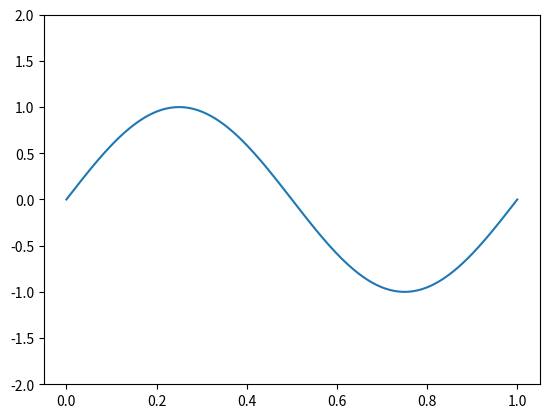

Python code for this plot: (Note: this script raises an exception after producing the figure.)
#MATEUS TEIXEIRA MAGALHÃES - UFJF - PGMC
#github repository: https://github.com/mateus96mt/InterpolationSchemes.git

import matplotlib.pyplot as plt
import math

#normalized variable
def norm_var(PHI, PHI_D, PHI_R):
    
    return (PHI - PHI_R) / (PHI_D - PHI_R)

#TOPUS upwind scheme
def TOPUS(PHI_U, PHI_D, PHI_R, alpha):
    
    PHI_U_norm = norm_var(PHI_U, PHI_D, PHI_R)
    
    if(PHI_U_norm >=0 and PHI_U_norm<=1):
    
        PHI_F_norm = ( alpha * (PHI_U_norm ** 4) )\
        + ( ((-2 * alpha) + 1) * (PHI_U_norm ** 3) )\
        + ( (( (5 * alpha) - 10) / 4 ) * (PHI_U_norm ** 2) )\
        + ( ( (-alpha + 10) / 4) * PHI_U_norm)
        
        PHI_F = PHI_R + ((PHI_D - PHI_R) * PHI_F_norm)
        
        return PHI_F
    
    else:
        
        return PHI_U

#FSFL upwind scheme
def FSFL(PHI_U, PHI_D, PHI_R, beta):
    
    PHI_U_norm = norm_var(PHI_U, PHI_D, PHI_R)
    
    if(PHI_U_norm >=0 and PHI_U_norm<=1):
    
        PHI_F_norm = ( ( (-2 * beta) + 4 ) * ( PHI_U_norm ** 4 ) )\
        + ( ( (4 * beta) - 8 ) * ( PHI_U_norm ** 3 ) )\
        + ( ( ((-5 * beta) + 8) / 2 ) * ( PHI_U_norm ** 2 ) )\
        + ( ( (beta + 2) / 2 ) * PHI_U_norm )
        
        PHI_F = PHI_R + ((PHI_D - PHI_R) * PHI_F_norm)
        
        return PHI_F
    
    else:
        
        return PHI_U
    
#ADBQUICKEST upwind scheme
def ADBQUICKEST(PHI_U, PHI_D, PHI_R, cfl):
    
    PHI_U_norm = norm_var(PHI_U, PHI_D, PHI_R)
    
    a = ( 2 - (3 * abs(cfl)) + (cfl ** 2) )\
    / ( 7 - (6 * cfl) - (3 * abs(cfl)) + (2 * (cfl **2)))
    
    b = ( -4 + (6 *cfl) - (3 * abs(cfl)) + (cfl ** 2))\
    / ( -5 + (6 * cfl) - (3 * abs(cfl)) + (2 * (cfl **2)))
    
    if(PHI_U_norm >= 0 and PHI_U_norm < a):
        
        return (2 - cfl) * PHI_U_norm
    
    if(PHI_U_norm >= a and PHI_U_norm <= b):
        
        return PHI_U_norm\
        + 0.5 * (1 - abs(cfl)) * (1 - PHI_U_norm)\
        - (1/6) * (1 - (cfl ** 2)) * (1 - (2 * PHI_U_norm))
        
    if(PHI_U_norm > b and PHI_U_norm <= 1):
        
        return 1 - cfl + (cfl * PHI_U_norm)
        
    if(PHI_U_norm < 0 or PHI_U_norm > 1):
        
        return PHI_U_norm

#convection in face 'f'    
def U_F(U, i):

    return ( U[i+1] + U[i] ) / 2

#convection in face 'g'
def U_G(U, i):
    
    return (U[i] + U[i-1]) / 2

#approximation of value 'u' in face 'f' of node 'i'
def u_f(u, i, SCHEME, param):
    
    U, D, R = 0, 0, 0
    
    if( U_F(u, i) > 0 ):
        
        D = u[i+1]
        R = u[i-1]
        U = u[i]
    
    else:
        
        D = u[i]
        
        if i + 2 <= len(u) - 1:
            
            R = u[i+2]
            
        else:
            
            R = u[i+1]
            
        U = u[i+1]
        
    return SCHEME(U, D, R, param)

#approximation of value 'u' in face 'g' of node 'i'
def u_g(u, i, SCHEME, param):
    
    U, D, R = 0, 0, 0
    
    if( U_G(u, i) > 0 ):
        
        D = u[i]
        
        if i - 2 >=0:
        
            R = u[i-2]
        
        else:
            
            R = u[i-1]
        
        U = u[i-1]
    
    else:
        
        D = u[i-1]
        R = u[i+1]
        U = u[i]
        
    return SCHEME(U, D, R, param)

def apply_boundary_condition(u, uL, uR):
    
    u[:][0] = uL
    u[:][-1] = uR
    
def apply_initial_condition(u, domx):
    
    n = len(u[0])
    
    d = (domx[-1] - domx[0]) / (n - 1)
    
    for i in range(n):
        
        x = domx[0] + i * d
        
        u[0][i] = math.sin(2 * math.pi * x)
        
        u[1][i] = math.sin(2 * math.pi * x)

def burges_equation_solver(nx, domx, domt, cfl, v, SCHEME, param):
        
    dx = (domx[-1] - domx[0]) / (nx-1)
    
    dt = cfl * dx
    
    nt = int((domt[-1] - domt[0]) / dt) + 1
    
    u = [[0 for i in range(nx)], [1 for i in range(nx)]]
    
    apply_boundary_condition(u, 0, 0)
    
    apply_initial_condition(u, domx)
    
    p, q = 0, 1
        
    params_log(nx, dx, nt, dt, domx, domt, cfl, v, param)
        
    save_result(domx, nx, dx, u[p], 'results/initial.png')
    
    for t in range(1, nt):
        
        p, q = q, p
        
        for i in range(1, len(u[p])-1):
                
            UF = U_F(u[q], i)
            UG = U_G(u[q], i)
            
            uf = u_f(u[q], i, SCHEME, param)
            ug = u_g(u[q], i, SCHEME, param)
            
            u[p][i] = ( dt * v * ( u[q][i-1] - 2 * u[q][i] + u[q][i+1] ) / (dx ** 2) )\
             - ( dt * 0.5 * ( (UF * uf) - (UG * ug) ) / dx )\
             + u[q][i]
        
        if t == nt-1:
            
            fileName = 'results/result' + '_time=' + str(domt[-1]) + '.png'
            save_result(domx, nx, dx, u[p], fileName)
        
#plot result in time 't' and save in figure
def save_result(domx, nx, dx, u, fileName):
    
    plt.cla()
    plt.clf()
    plt.ylim([-2, 2])
    plt.plot([domx[0] + i * dx for i in range(nx)], u)
    print('saving ', fileName, '...')
    plt.savefig(str(fileName), dpi = 500)
    
#generate log of params values    
def params_log(nx, dx, nt, dt, domx, domt, cfl, v, param):
    
    print("------------ PARAMS LOG ------------")
    print("nx:", nx)
    print("dx:", dx)
    print("nt:", nt)
    print("dt:", dt)
    print("domx:", domx)
    print("domt:", domt)
    print("cfl(param):", cfl)
    print("cfl(real):", dt / dx)
    print("v:", v)
    print("param:", param)
    print("------------------------------------")

def main():
    
    #domain in x direction
    domx = [0, 1]
    
    #domain in time
    domt = [0, 0.3]
    
    #number of points in x direction
    nx = 200
    
    #viscosity
    v = 0.001
    
    #number of Courant (also ADBQUICKEST param)
    cfl = 0.1
    
    #FSFL param
    beta = 0;
    
    #TOPUS param
    alpha = 2;
        
    #selected upwind scheme
    SCHEME = FSFL
    
    #selected param for selected upwind scheme
    param = beta
    
    #calling solver
    burges_equation_solver(nx, domx, domt, cfl, v, SCHEME, param)
    
#calling main function
main()
        
